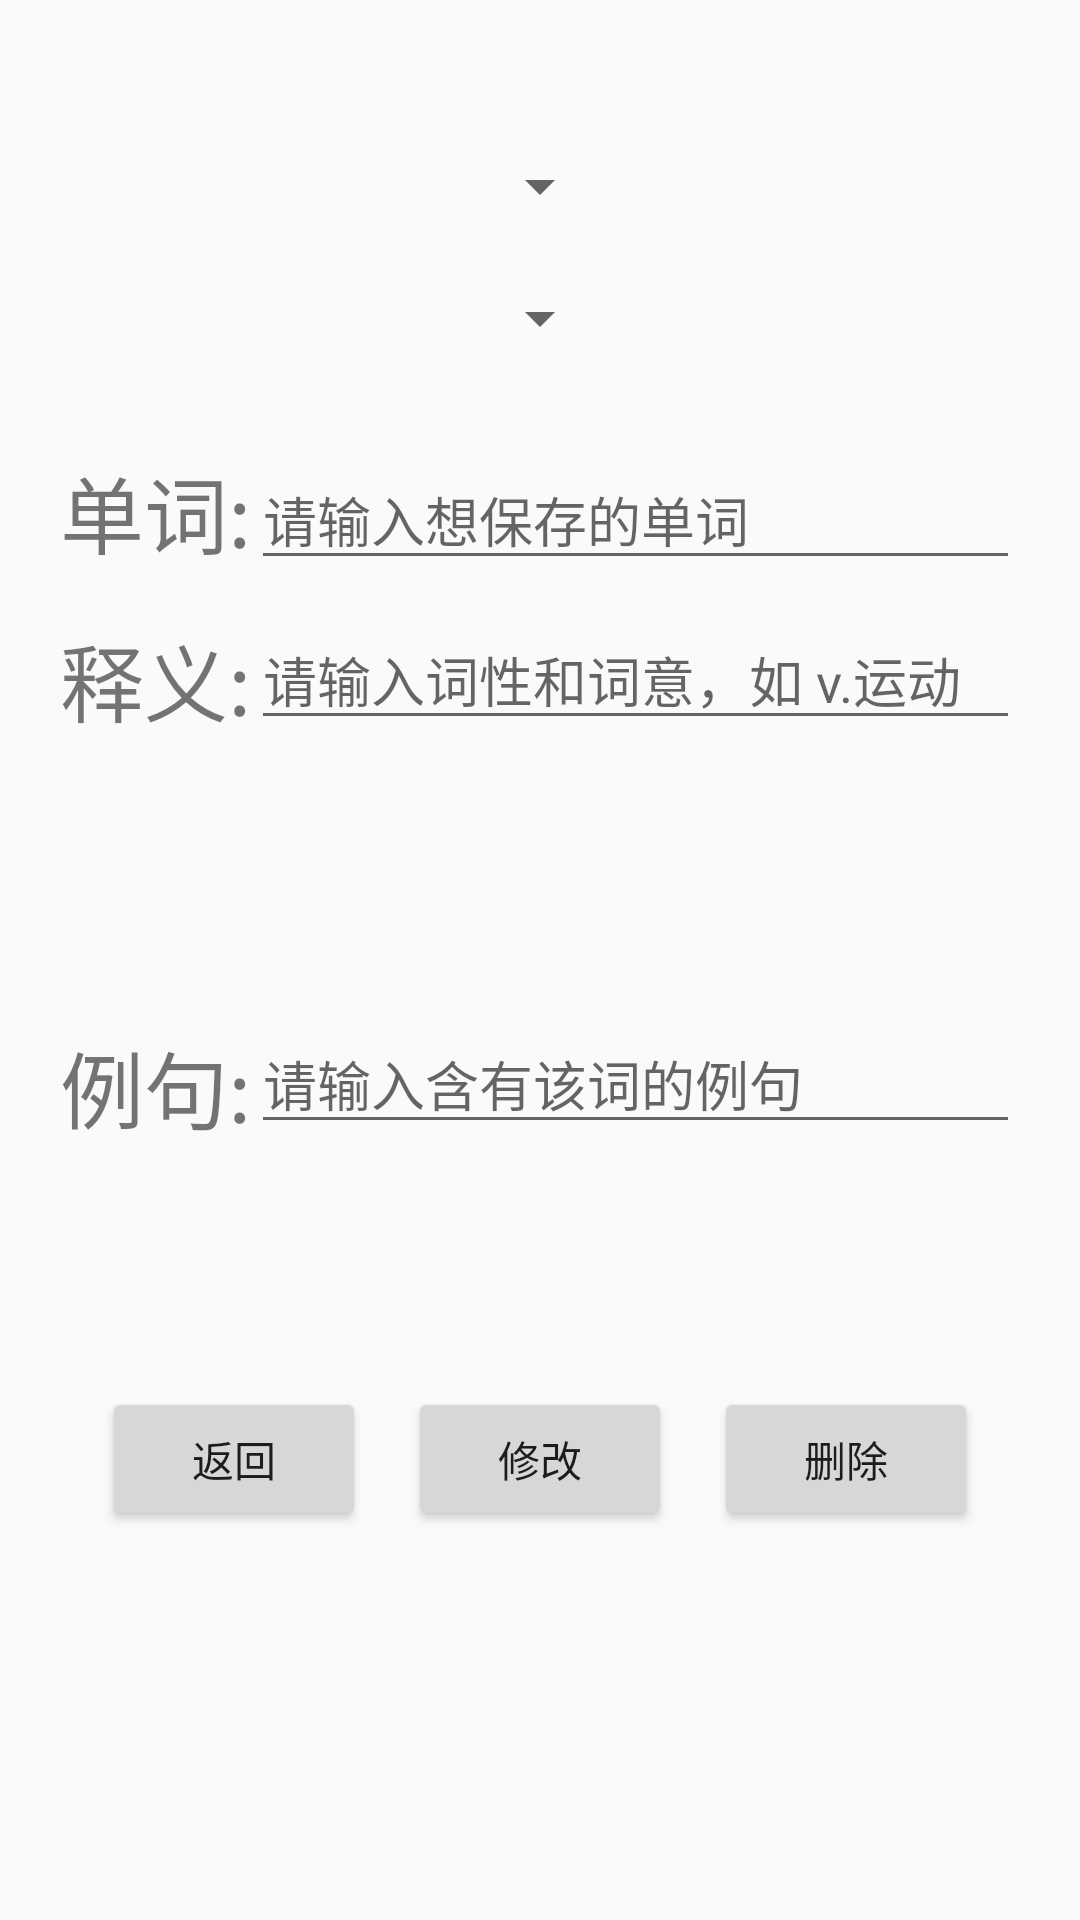

The Android layout XML behind this screen, and the referenced resources:
<!-- AndroidManifest.xml: application theme AppTheme -->
<!-- res/layout/activity_word_delete_update.xml -->
<?xml version="1.0" encoding="utf-8"?>
<androidx.constraintlayout.widget.ConstraintLayout xmlns:android="http://schemas.android.com/apk/res/android"
    xmlns:app="http://schemas.android.com/apk/res-auto"
    xmlns:tools="http://schemas.android.com/tools"
    android:layout_width="match_parent"
    android:layout_height="match_parent">

    <TextView
        android:id="@+id/word_provider2_tv1"
        android:layout_width="wrap_content"
        android:layout_height="wrap_content"
        android:layout_marginStart="20dp"
        android:layout_marginTop="150dp"
        android:text="单词:"
        android:textSize="28sp"
        app:layout_constraintStart_toStartOf="parent"
        app:layout_constraintTop_toTopOf="parent" />

    <EditText
        android:id="@+id/word_provider2"
        android:layout_width="0dp"
        android:layout_height="wrap_content"
        android:layout_marginTop="150dp"
        android:layout_marginEnd="20dp"
        android:hint="请输入想保存的单词"
        app:layout_constraintEnd_toEndOf="parent"
        app:layout_constraintStart_toEndOf="@id/word_provider2_tv1"
        app:layout_constraintTop_toTopOf="parent" />

    <TextView
        android:id="@+id/word_provider2_tv2"
        android:layout_width="wrap_content"
        android:layout_height="wrap_content"
        android:layout_marginStart="20dp"
        android:layout_marginTop="15dp"
        android:text="释义:"
        android:textSize="28sp"
        app:layout_constraintEnd_toStartOf="@id/word_provider2_mean"
        app:layout_constraintStart_toStartOf="parent"
        app:layout_constraintTop_toBottomOf="@id/word_provider2_tv1" />

    <EditText
        android:id="@+id/word_provider2_mean"
        android:layout_width="0dp"
        android:layout_height="wrap_content"
        android:layout_marginTop="10dp"
        android:layout_marginEnd="20dp"
        android:hint="请输入词性和词意，如 v.运动"
        app:layout_constraintEnd_toEndOf="parent"
        app:layout_constraintStart_toEndOf="@id/word_provider2_tv2"
        app:layout_constraintTop_toBottomOf="@id/word_provider2" />

    <TextView
        android:id="@+id/word_provider2_tv3"
        android:layout_width="wrap_content"
        android:layout_height="wrap_content"
        android:layout_marginStart="20dp"
        android:layout_marginTop="15dp"
        android:text="例句:"
        android:textSize="28sp"
        app:layout_constraintBottom_toTopOf="@+id/btn_provider2_change"
        app:layout_constraintStart_toStartOf="parent"
        app:layout_constraintTop_toBottomOf="@id/word_provider2_tv2" />

    <EditText
        android:id="@+id/word_provider2_example"
        android:layout_width="0dp"
        android:layout_height="wrap_content"
        android:layout_marginTop="10dp"
        android:layout_marginEnd="20dp"
        android:hint="请输入含有该词的例句"
        app:layout_constraintBottom_toTopOf="@+id/btn_provider2_change"
        app:layout_constraintEnd_toEndOf="parent"
        app:layout_constraintStart_toEndOf="@id/word_provider2_tv3"
        app:layout_constraintTop_toBottomOf="@id/word_provider2_mean" />

    <Button
        android:id="@+id/btn_provider2_change"
        android:layout_width="wrap_content"
        android:layout_height="wrap_content"
        android:layout_marginBottom="50dp"
        android:text="修改"
        app:layout_constraintBottom_toBottomOf="parent"
        app:layout_constraintEnd_toStartOf="@+id/btn_provider2_delete"
        app:layout_constraintStart_toEndOf="@+id/btn_provider2_back"
        app:layout_constraintTop_toBottomOf="@id/word_provider2_tv3" />

    <Button
        android:id="@+id/btn_provider2_back"
        android:layout_width="wrap_content"
        android:layout_height="wrap_content"
        android:layout_marginStart="20dp"
        android:layout_marginBottom="50dp"
        android:text="返回"
        app:layout_constraintBottom_toBottomOf="parent"
        app:layout_constraintEnd_toStartOf="@+id/btn_provider2_change"
        app:layout_constraintStart_toStartOf="parent"
        app:layout_constraintTop_toBottomOf="@+id/word_provider2_tv3" />

    <Button
        android:id="@+id/btn_provider2_delete"
        android:layout_width="wrap_content"
        android:layout_height="wrap_content"
        android:layout_marginEnd="20dp"
        android:layout_marginBottom="50dp"
        android:text="删除"
        app:layout_constraintBottom_toBottomOf="parent"
        app:layout_constraintEnd_toEndOf="parent"
        app:layout_constraintStart_toEndOf="@+id/btn_provider2_change"
        app:layout_constraintTop_toBottomOf="@+id/word_provider2_tv3" />

    <Spinner
        android:id="@+id/sp_selection"
        android:layout_width="wrap_content"
        android:layout_height="wrap_content"
        android:layout_marginTop="50dp"
        app:layout_constraintEnd_toEndOf="parent"
        app:layout_constraintStart_toStartOf="parent"
        app:layout_constraintTop_toTopOf="parent" />

    <Spinner
        android:id="@+id/sp_selectionArgs"
        android:layout_width="wrap_content"
        android:layout_height="wrap_content"
        android:layout_marginTop="20dp"
        app:layout_constraintEnd_toEndOf="parent"
        app:layout_constraintStart_toStartOf="parent"
        app:layout_constraintTop_toBottomOf="@+id/sp_selection" />
</androidx.constraintlayout.widget.ConstraintLayout>
<!-- resources referenced by this layout -->
<resources>
  <style name="AppTheme" parent="Theme.AppCompat.Light.DarkActionBar">
      
          
          <item name="colorPrimary">@color/colorPrimary</item>
          <item name="colorPrimaryDark">@color/colorPrimaryDark</item>
          <item name="colorAccent">@color/colorAccent</item>
      </style>
  <!-- not gathered from this repository: default colours our renderer supplied (Android Studio template values) -->
  <color name="colorPrimary">#FF6200EE</color>
  <color name="colorPrimaryDark">#FF3700B3</color>
  <color name="colorAccent">#FF03DAC5</color>
</resources>
